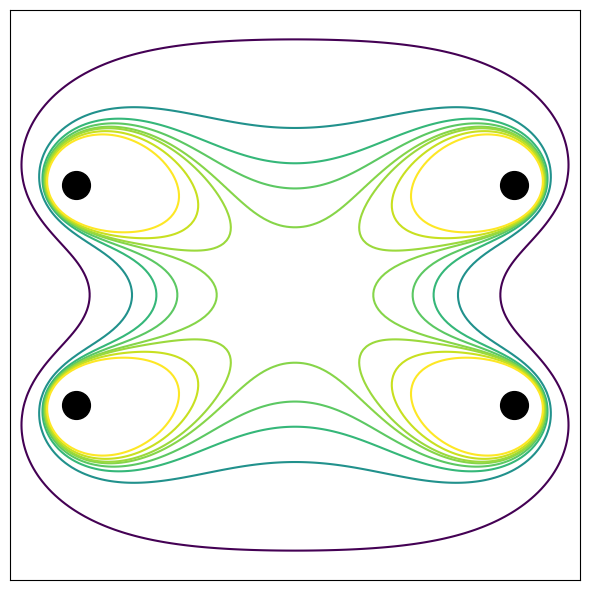

The script that saved this image:
#Contour plot

from __future__ import division
import matplotlib.pyplot as plt
import numpy as np
from matplotlib.cm import viridis as colormap  # future default colormap

"""
Setup
"""
r = 1.0
res = 200  # grid resolution. 100 may be enough, resulting in smaller SVG file)

def dist3(a, b, c, d, e, f):
    """Compute the Euclidian distance from (d, e, f) to (a, b, c),
    raised to the 3rd power (and with lower boundary `r`).
    """
    return np.maximum(r, np.sqrt((a - d)**2 + (b - e)**2 + (c - f)**2))

x = np.linspace(-150, 150, res)
y = np.linspace(-150, 150, res)
X, Y = np.meshgrid(x, y)
F = np.zeros((res, res, 3))

"""
Computing part
"""
# Loop over two coils
for coils in [1.0, -1.0]:
    # Sum field contributions from coil in 10-degree steps
    for p in np.arange(0, 360, 10):
        xc = 100 * np.sin(np.pi * p / 180.0)
        yc = 50 * coils
        zc = 100 * np.cos(np.pi * p / 180.0)
        MAG = 1.0 / ((r + dist3(X, Y, 0.0, xc, yc, zc))**3)
        # (We leave out the necessary constants that would be required
        # to get proper units because only scaling behavior will be shown
        # in the plot. This is also why a sum instead of an integral
        # can be used.)
        #
        # Due to more stringent casting rules in recent Numpy (>=1.10),
        # one builds an explicit list of all the vectors (X - xc, Y - yc, -zc)
        # instead of relying on broadcasting. One then reshapes the array Z
        # (of the cross-product results) as previously expected.
        vectors = np.array([[xval - xc, yval - yc, -zc] for (xval, yval)
                            in zip(X.reshape(-1), Y.reshape(-1))])
        Z = np.cross(vectors, (-zc, 0.0, xc))
        Z = Z.reshape(res, res, 3)
        F += Z * MAG[:,:,np.newaxis]

# Compute the B-field
B = np.sqrt(F[..., 0]**2 + F[..., 1]**2 + F[..., 2]**2)
# Scale field strength by value at center
B = B / B[res // 2, res // 2]

"""
Plotting part
"""
fig_label = "helmoltz_coils"
plt.close(fig_label)
fig, ax = plt.subplots(figsize=(6, 6), num=fig_label, frameon=False)

levels = (0.5, 0.8, 0.9, 0.95, 0.99, 1.01, 1.05, 1.1)
cs = ax.contour(x, y, B, cmap=colormap, levels=levels)

# Add wire symbols
ax.scatter((100, 100, -100, -100), (50, -50, 50, -50), s=400, color="Black")

ax.axis((-130, 130, -130, 130))
ax.set_xticks([])
ax.set_yticks([])

plt.tight_layout()
plt.show()

'''
#存圖命令
filename = 'Helmholtz_coil,_B_magnitude_cross_section.svg'
fig.savefig(filename)
'''

